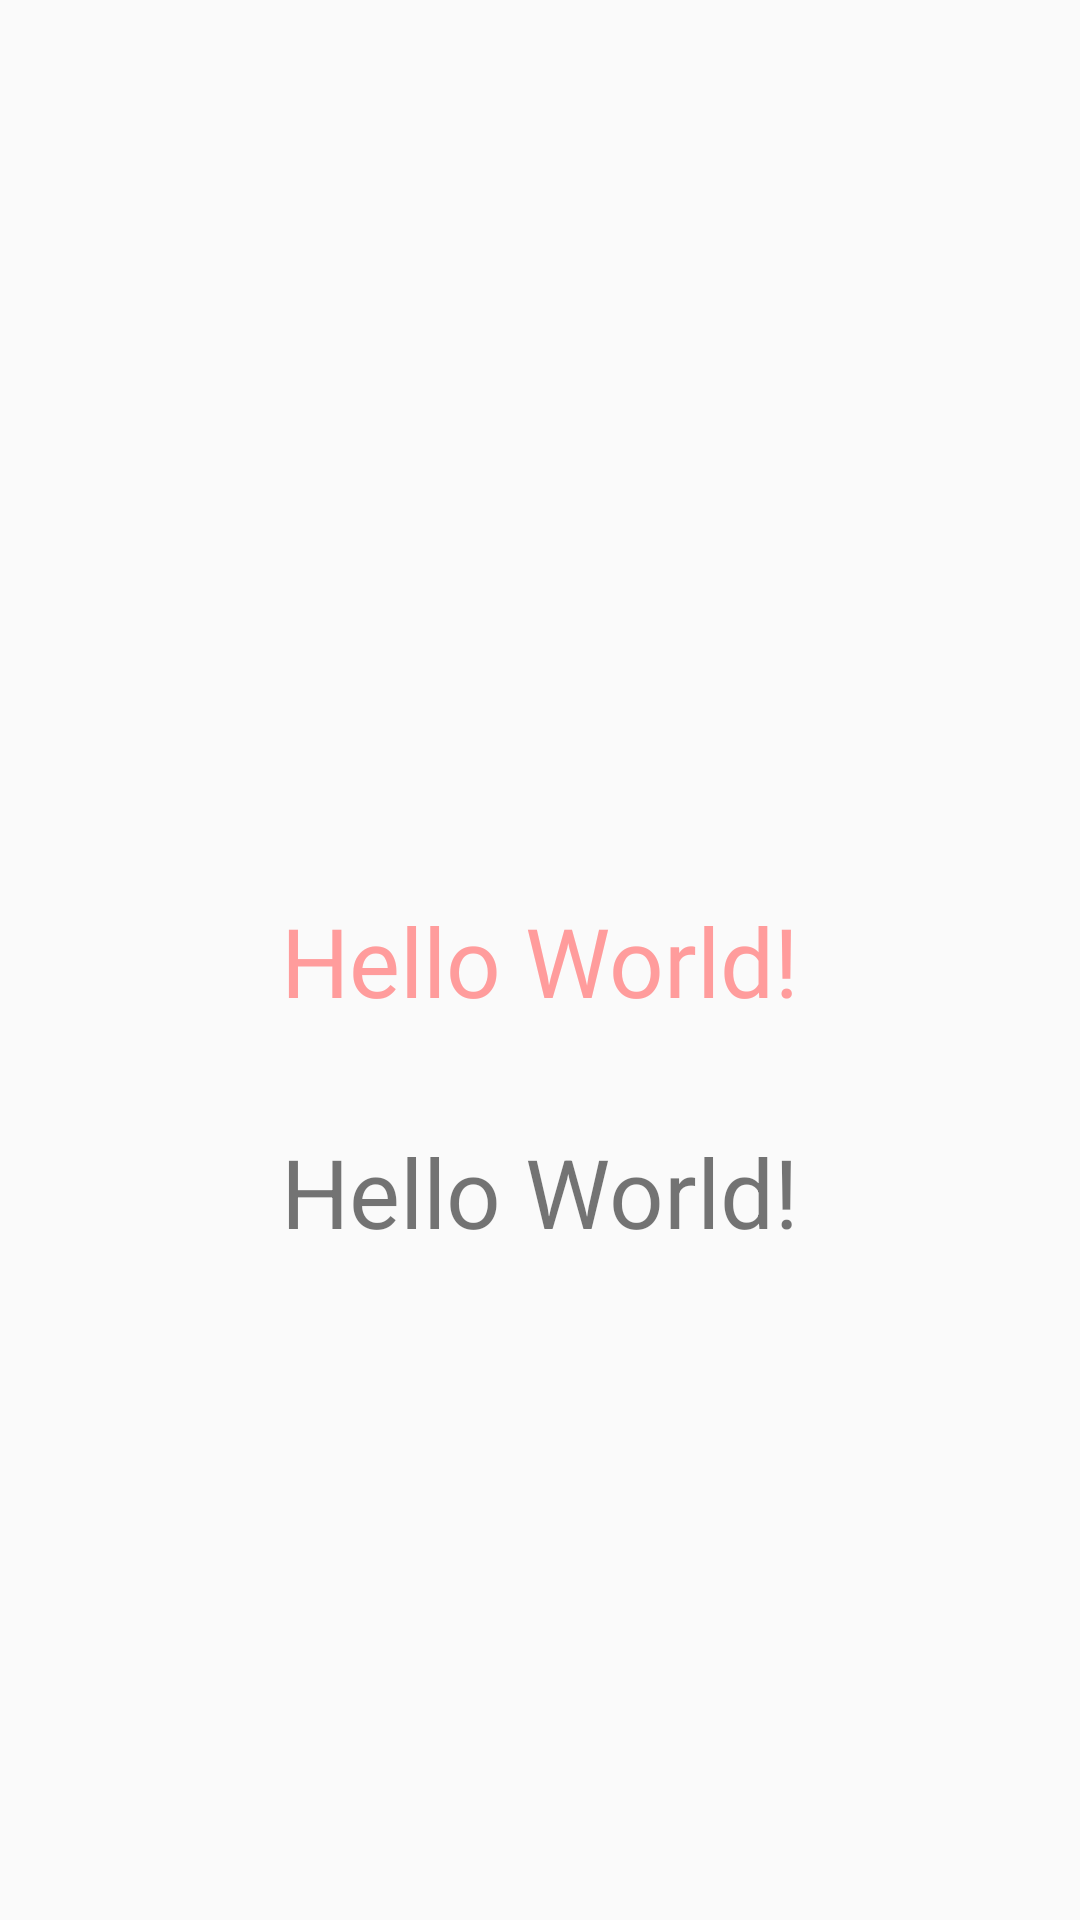

Produce the Android XML layout that renders to this screen, including the resource entries it uses.
<!-- AndroidManifest.xml: application theme Theme.Fish_Note -->
<!-- res/layout/activity_main.xml -->
<?xml version="1.0" encoding="utf-8"?>
<androidx.constraintlayout.widget.ConstraintLayout xmlns:android="http://schemas.android.com/apk/res/android"
    xmlns:app="http://schemas.android.com/apk/res-auto"
    xmlns:tools="http://schemas.android.com/tools"
    android:id="@+id/main"
    android:layout_width="match_parent"
    android:layout_height="match_parent"
    tools:context=".MainActivity">

    <TextView
        android:layout_width="wrap_content"
        android:layout_height="wrap_content"
        android:text="Hello World!"
        style="@style/Header0"
        app:layout_constraintBottom_toBottomOf="parent"
        app:layout_constraintEnd_toEndOf="parent"
        android:textColor="@color/alertRedBackground"
        app:layout_constraintStart_toStartOf="parent"
        app:layout_constraintTop_toTopOf="parent" />

    <TextView
        android:layout_width="wrap_content"
        android:layout_height="wrap_content"
        android:text="Hello World!"
        android:textSize="32sp"
        app:layout_constraintBottom_toBottomOf="parent"
        app:layout_constraintEnd_toEndOf="parent"
        app:layout_constraintStart_toStartOf="parent"
        app:layout_constraintTop_toTopOf="parent"
        app:layout_constraintVertical_bias="0.629" />

</androidx.constraintlayout.widget.ConstraintLayout>
<!-- resources referenced by this layout -->
<resources>
  <color name="alertRedBackground">#FF9C9C</color>
  <style name="Header0">
          <item name="android:fontFamily">@font/apple_r</item>
          <item name="android:textSize">32sp</item>
      </style>
  <style name="Theme.Fish_Note" parent="Base.Theme.Fish_Note" />
  <style name="Base.Theme.Fish_Note" parent="Theme.AppCompat.DayNight.NoActionBar">
          
          
      </style>
</resources>
